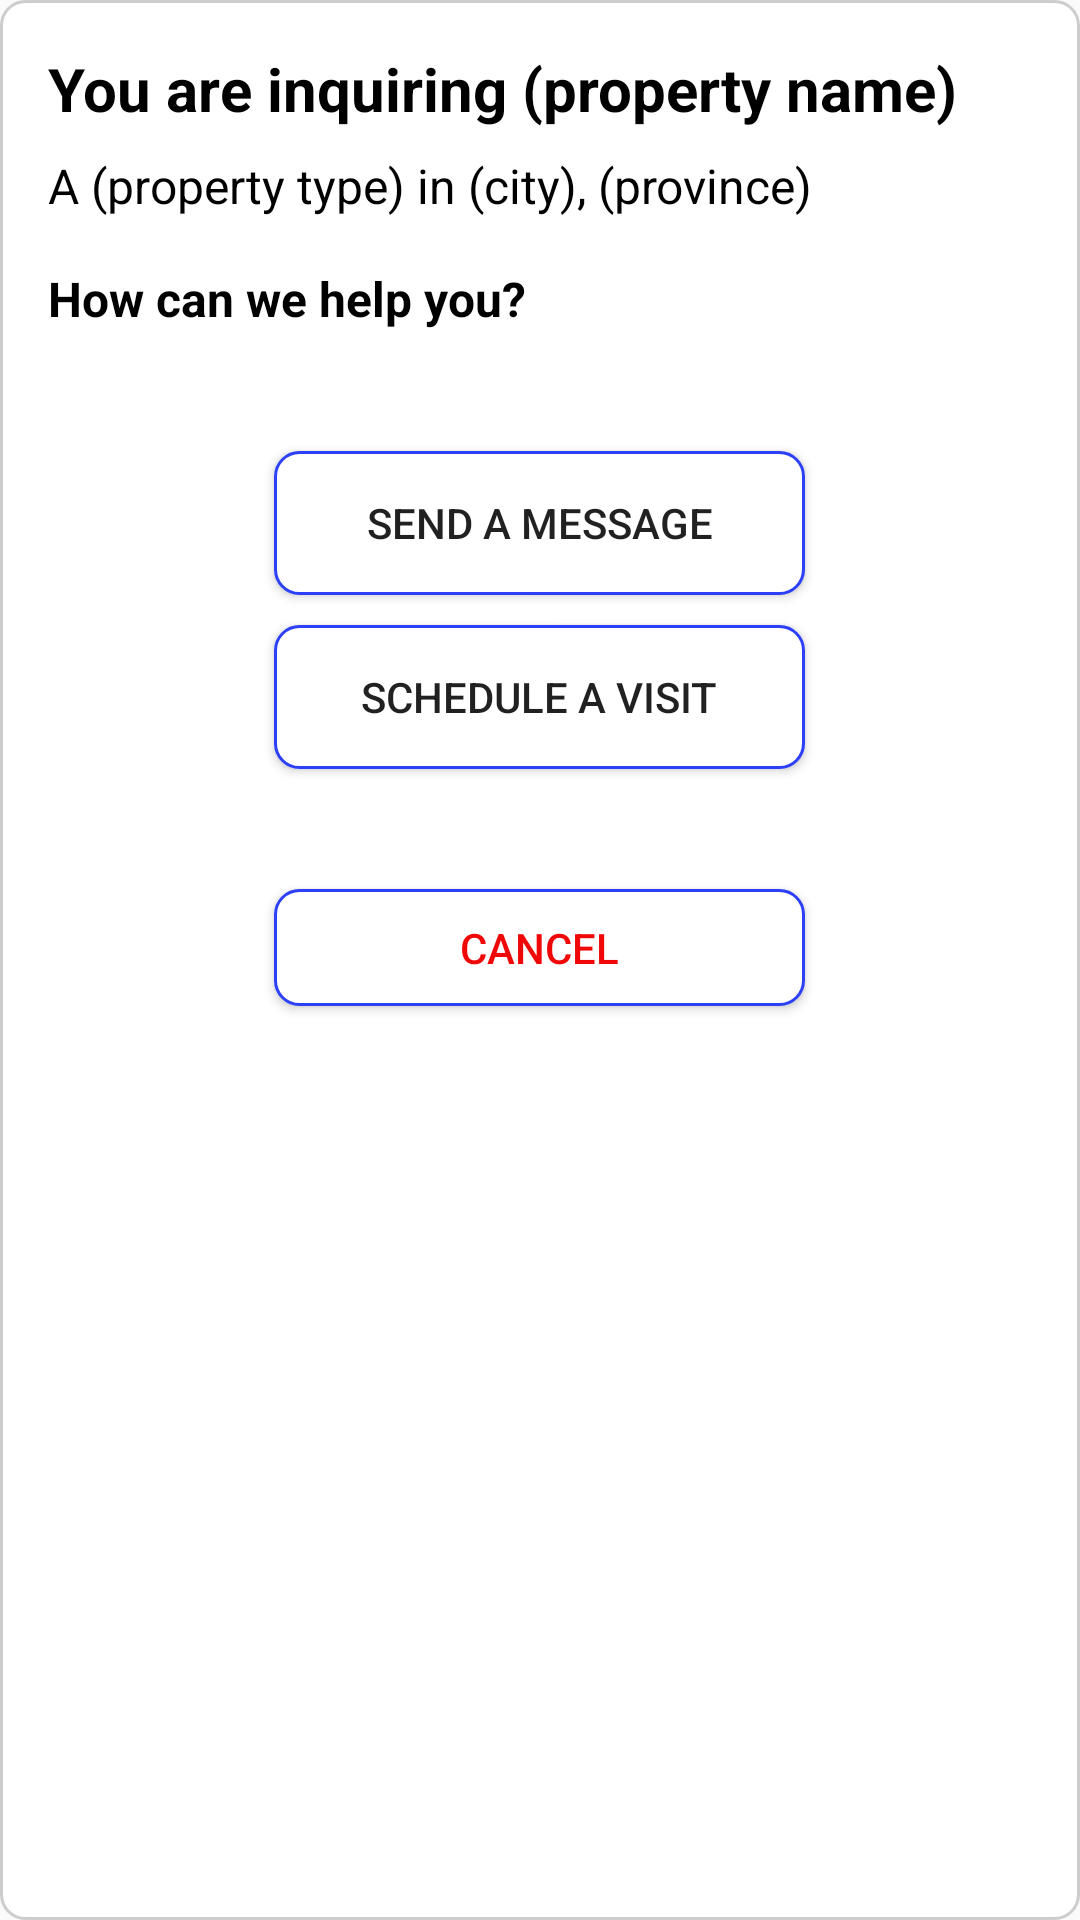

Android layout source for this screen:
<!-- AndroidManifest.xml: application theme Theme.RENTALMS -->
<!-- res/layout/fragment_inquire_overlay.xml -->
<LinearLayout xmlns:android="http://schemas.android.com/apk/res/android"
    android:layout_width="match_parent"
    android:layout_height="match_parent"
    android:orientation="vertical"
    android:background="@drawable/input_box"
    android:padding="16dp">

    <TextView
        android:id="@+id/inquireTitle"
        android:layout_width="wrap_content"
        android:layout_height="wrap_content"
        android:text="You are inquiring (property name)"
        android:textColor="@color/black"
        android:textSize="20sp"
        android:textStyle="bold" />

    <TextView
        android:id="@+id/inquireSubtitle"
        android:layout_width="wrap_content"
        android:layout_height="wrap_content"
        android:text="A (property type) in (city), (province)"
        android:textSize="16sp"
        android:textColor="@color/black"
        android:layout_marginTop="8dp" />

    <TextView
        android:id="@+id/inquireQuestion"
        android:layout_width="wrap_content"
        android:layout_height="wrap_content"
        android:text="How can we help you?"
        android:textStyle="bold"
        android:textColor="@color/black"
        android:layout_marginTop="16dp"
        android:textSize="16sp"/>

    <LinearLayout
        android:layout_width="match_parent"
        android:layout_height="wrap_content"
        android:gravity="center"
        android:orientation="vertical">

        <Button
            android:id="@+id/messageButton"
            android:layout_width="177dp"
            android:layout_height="wrap_content"
            android:layout_gravity="center_horizontal"
            android:layout_marginTop="40sp"
            android:background="@drawable/input_boxer"
            android:text="Send a Message" />

        <Button
            android:id="@+id/scheduleVisitButton"
            android:layout_width="177dp"
            android:layout_height="wrap_content"
            android:layout_marginTop="10dp"
            android:background="@drawable/input_boxer"
            android:text="Schedule a Visit" />

        <Button
            android:id="@+id/cancelButton"
            android:layout_width="177dp"
            android:layout_height="39dp"
            android:layout_marginTop="40sp"
            android:layout_marginBottom="20sp"
            android:textColor="#F00808"
            android:background="@drawable/input_boxer"
            android:text="Cancel" />
    </LinearLayout>
</LinearLayout>
<!-- resources referenced by this layout -->
<resources>
  <color name="black">#FF000000</color>
  <!-- drawable input_box (drawable) -->
  <?xml version="1.0" encoding="utf-8"?>
  <selector xmlns:android="http://schemas.android.com/apk/res/android">
      <item android:state_enabled="true" android:state_focused="true">
          <shape android:shape="rectangle">
              <solid android:color="@color/white"/>
              <corners android:radius="8dp"/>
              <stroke android:color="#FBCECCCC" android:width="1dp"/>
          </shape>
      </item>
  
      <item android:state_enabled="true">
          <shape android:shape="rectangle">
              <solid android:color="@color/white"/>
              <corners android:radius="8dp"/>
              <stroke android:color="#FBCECCCC" android:width="1dp"/>
          </shape>
      </item>
  
  </selector>
  <!-- drawable input_boxer (drawable) -->
  <?xml version="1.0" encoding="utf-8"?>
  <selector xmlns:android="http://schemas.android.com/apk/res/android">
      <item android:state_enabled="true" android:state_focused="true">
          <shape android:shape="rectangle">
              <solid android:color="@color/white"/>
              <corners android:radius="8dp"/>
              <stroke android:color="#2C40F8" android:width="1dp"/>
          </shape>
      </item>
  
      <item android:state_enabled="true">
          <shape android:shape="rectangle">
              <solid android:color="@color/white"/>
              <corners android:radius="8dp"/>
              <stroke android:color="#2C40F8" android:width="1dp"/>
          </shape>
      </item>
  
  </selector>
  <style name="Theme.RENTALMS" parent="Base.Theme.RENTALMS" />
  <color name="white">#FFFFFFFF</color>
  <style name="Base.Theme.RENTALMS" parent="Theme.AppCompat.Light.NoActionBar">
          
          
      </style>
</resources>
